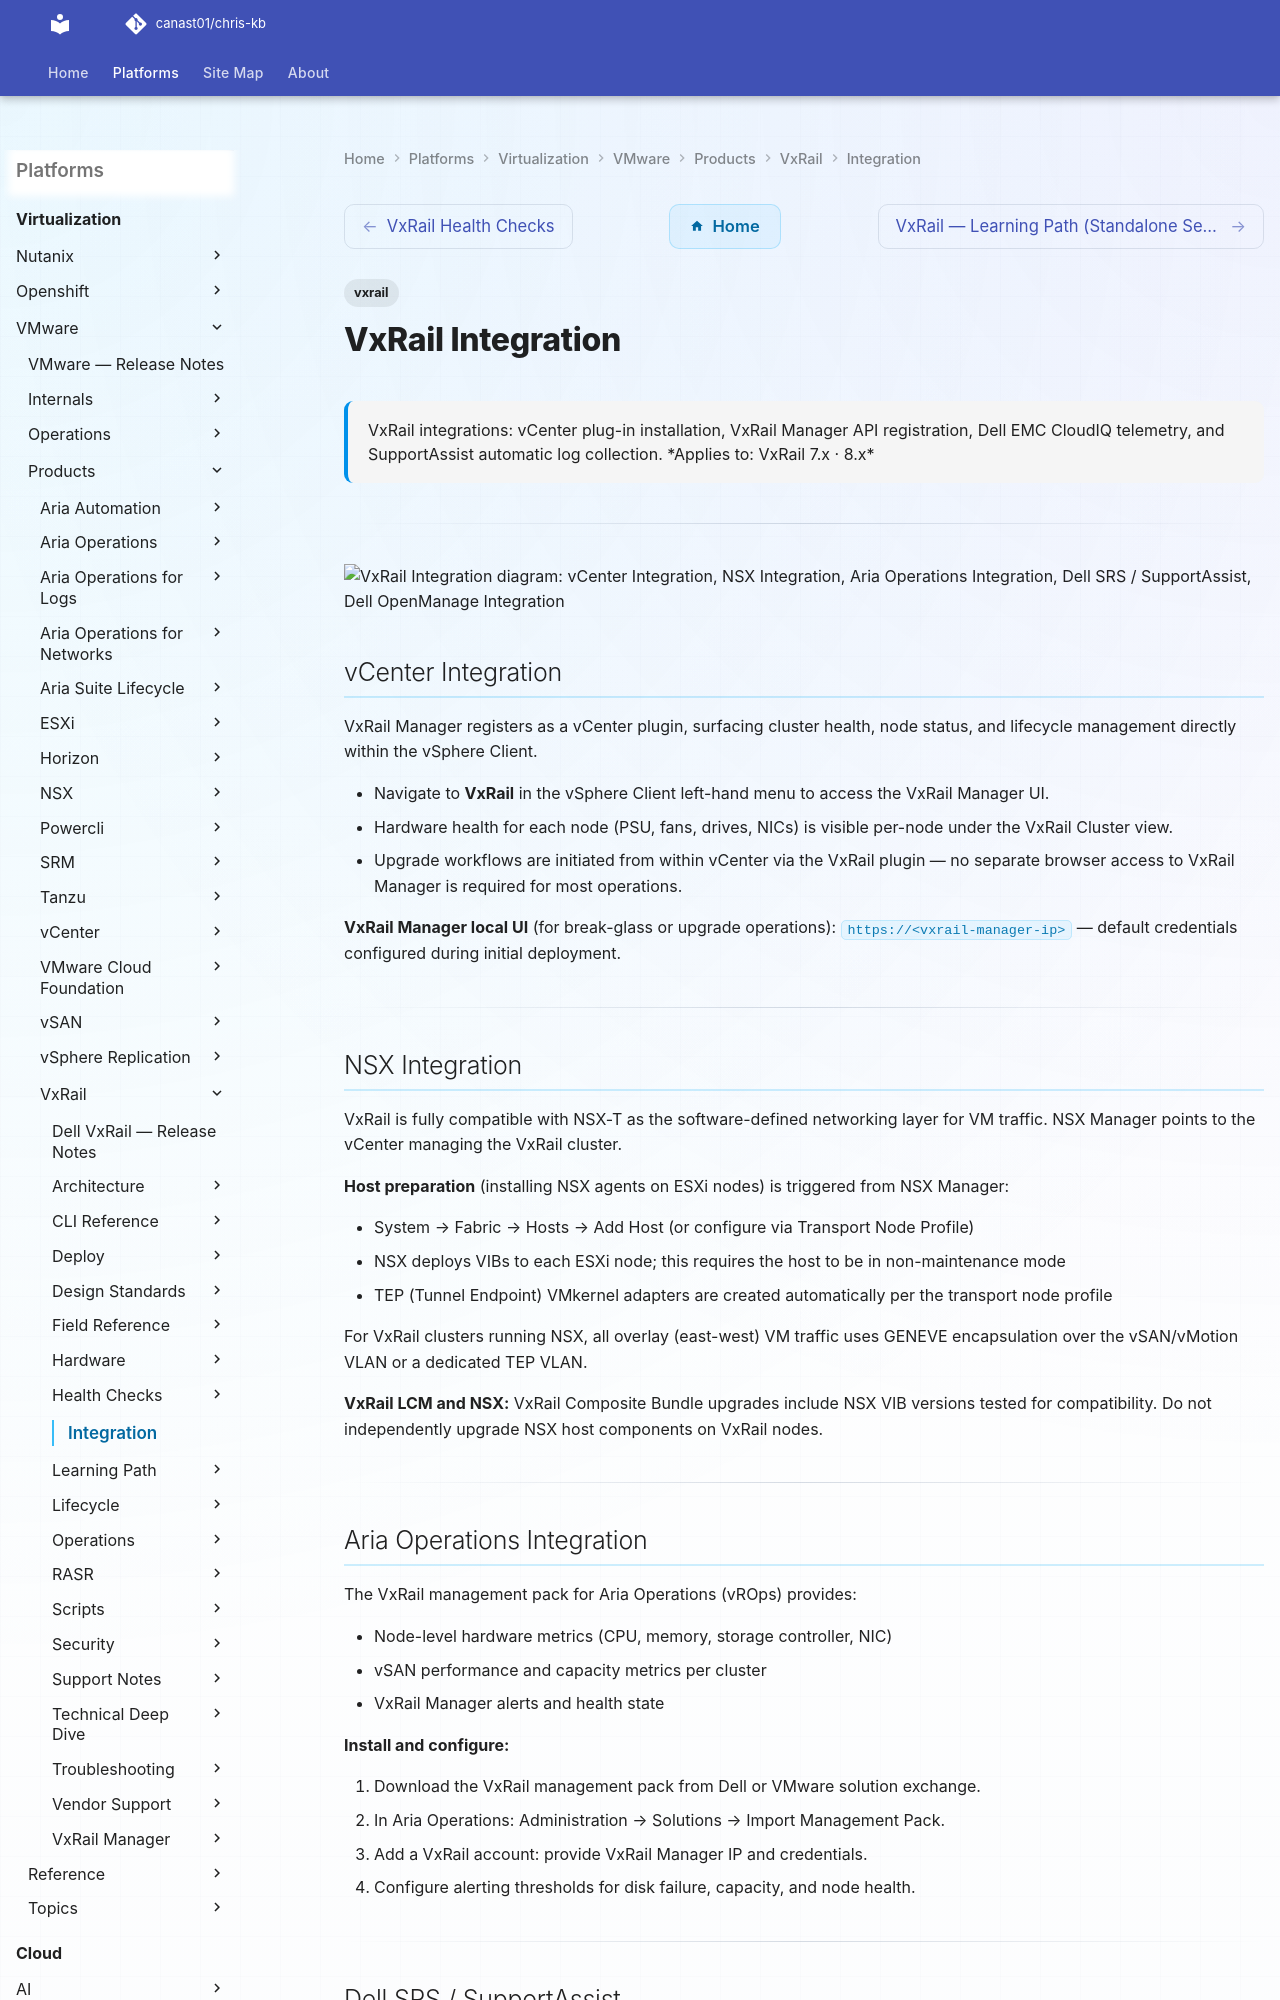

repository: canast01/chris-kb · page: virtualization/vmware/products/vxrail/integration/index.html · generator: mkdocs

---
tags:
  - vxrail
description: "VxRail integrations: vCenter plug-in installation, VxRail Manager API registration, Dell EMC CloudIQ telemetry, and SupportAssist automatic log collection."
---
# VxRail Integration

<div class="kb-summary">
VxRail integrations: vCenter plug-in installation, VxRail Manager API registration, Dell EMC CloudIQ telemetry, and SupportAssist automatic log collection.

*Applies to: VxRail 7.x · 8.x*
</div>

---

```d2
direction: down

vcenter_integration: "vCenter Integration" {shape: rectangle}
nsx_integration: "NSX Integration" {shape: rectangle}
aria_operations_integration: "Aria Operations Integration" {shape: rectangle}
dell_srs_supportassist: "Dell SRS / SupportAssist" {shape: rectangle}
dell_openmanage_integration: "Dell OpenManage Integration" {shape: rectangle}
backup_integration: "Backup Integration" {shape: rectangle}

vcenter_integration -> nsx_integration: uses
nsx_integration -> aria_operations_integration: uses
aria_operations_integration -> dell_srs_supportassist: uses
dell_srs_supportassist -> dell_openmanage_integration: uses
dell_openmanage_integration -> backup_integration: uses
```

## vCenter Integration

VxRail Manager registers as a vCenter plugin, surfacing cluster health, node status, and lifecycle management directly within the vSphere Client.

- Navigate to **VxRail** in the vSphere Client left-hand menu to access the VxRail Manager UI.
- Hardware health for each node (PSU, fans, drives, NICs) is visible per-node under the VxRail Cluster view.
- Upgrade workflows are initiated from within vCenter via the VxRail plugin — no separate browser access to VxRail Manager is required for most operations.

**VxRail Manager local UI** (for break-glass or upgrade operations): `https://<vxrail-manager-ip>` — default credentials configured during initial deployment.

---
